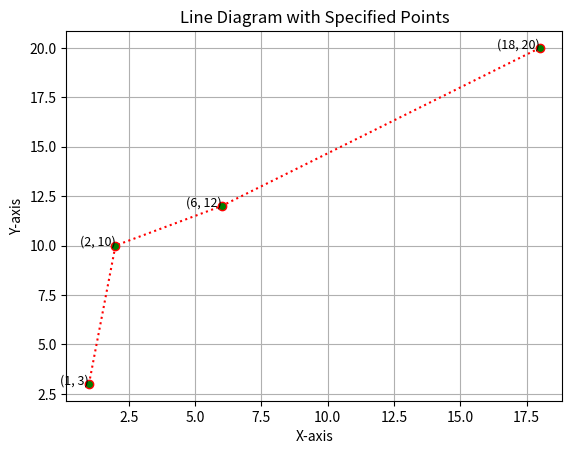

This figure's Python source:
import matplotlib.pyplot as plt

# Define the points0
x = [1, 2, 6, 18]
y = [3, 10, 12, 20]

# Create a new figure
plt.figure()

# Plot the line with dotted style
plt.plot(x, y, color='red', linestyle=':', marker='o', markerfacecolor='green')

# Mark each point
for i, (xi, yi) in enumerate(zip(x, y)):
    plt.text(xi, yi, f"({xi}, {yi})", fontsize=9, ha='right')

# Set the title and labels
plt.title("Line Diagram with Specified Points")
plt.xlabel("X-axis")
plt.ylabel("Y-axis")

# Show the grid
plt.grid()

# Show the plot
plt.show()
